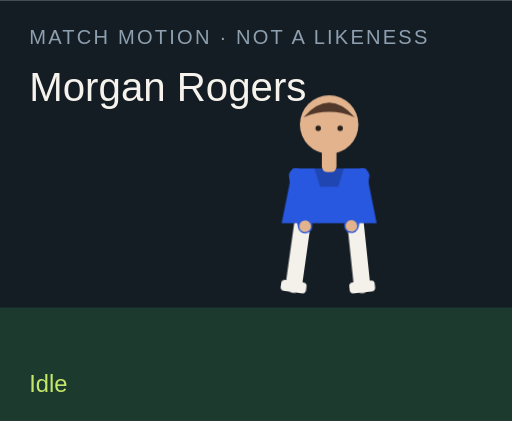
t = 0.00 s
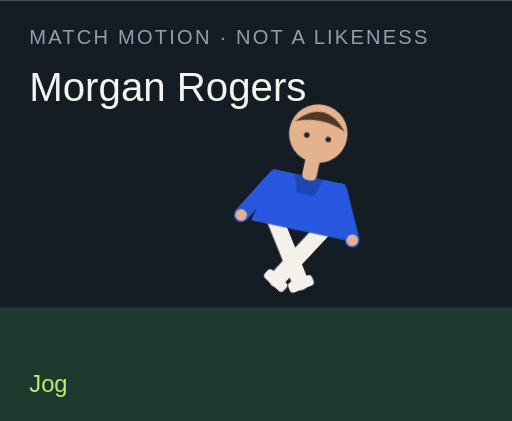
t = 1.50 s
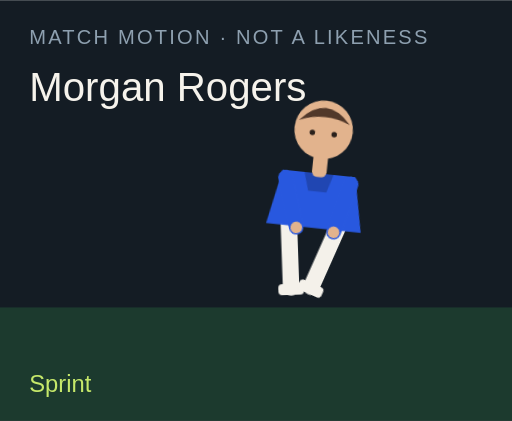
t = 3.00 s
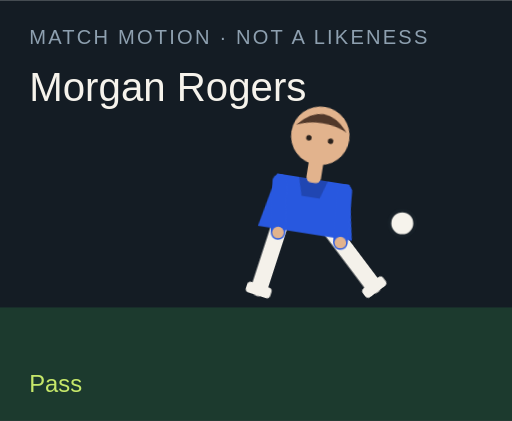
t = 4.50 s
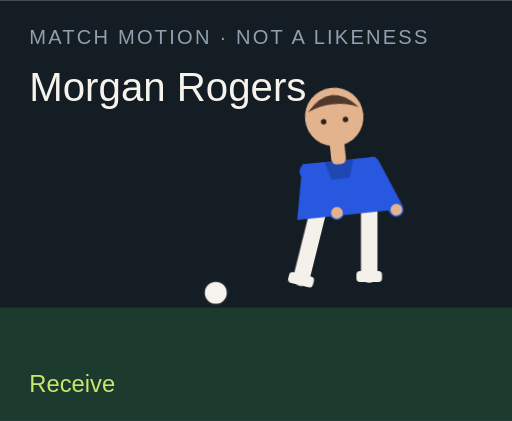
t = 6.00 s
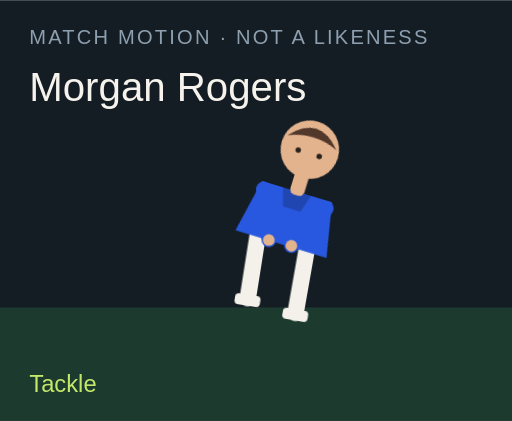
t = 7.50 s

The animated SVG that drew these frames (rendered in a browser with its animation timeline set to each time). Animation: 18 CSS @keyframes rules; one cycle of 9.00 s, repeats indefinitely.

<?xml version="1.0" encoding="UTF-8"?>
<svg xmlns="http://www.w3.org/2000/svg" viewBox="0 0 280 230" role="img">
  <style>@media (prefers-reduced-motion: reduce){animate,animateTransform{display:none}}</style>
  <rect width="280" height="230" fill="#141c24"/>
  <rect y="168" width="280" height="62" fill="#1c3a2e"/>
  <text x="16" y="24" fill="#8ea0b0" font-family="Arial,sans-serif" font-size="11" letter-spacing="1.2">MATCH MOTION · NOT A LIKENESS</text>
  <text x="16" y="55" fill="#f6f3ec" font-family="Impact,sans-serif" font-size="22">Morgan Rogers</text>
  <circle r="7" fill="#f6f3ec" stroke="#172028" stroke-width="2" id="motion-12648" cx="150" cy="160" opacity="0">
    
    
    
  </circle>
  <g transform="translate(132 40)">
    <g id="motion-12670" transform="rotate(0 48 90)">
      
      <g id="motion-12672" transform="translate(0 0)">
        
        <g transform="translate(34 78)"><g id="motion-12674" transform="rotate(8)"><path d="M0 0 V38" stroke="#f4f1ea" stroke-width="9" stroke-linecap="round"/><rect x="-7" y="36" width="14" height="6" rx="2" fill="#f4f1ea"/></g></g>
        <g transform="translate(62 78)"><g id="motion-12676" transform="rotate(-6)"><path d="M0 0 V38" stroke="#f4f1ea" stroke-width="9" stroke-linecap="round"/><rect x="-7" y="36" width="14" height="6" rx="2" fill="#f4f1ea"/></g></g>
        <path d="M28 52 h40 l6 30 H22 Z" fill="#2858df"/>
        <path d="M40 52 h16 l-3 10 H43 Z" fill="#000" opacity=".2"/>
        <g transform="translate(30 56)"><g id="motion-12678" transform="rotate(-10)"><path d="M0 0 V28" stroke="#2858df" stroke-width="8" stroke-linecap="round"/><circle cx="0" cy="28" r="3.2" fill="#e2b38d"/></g></g>
        <g transform="translate(66 56)"><g id="motion-12680" transform="rotate(12)"><path d="M0 0 V28" stroke="#2858df" stroke-width="8" stroke-linecap="round"/><circle cx="0" cy="28" r="3.2" fill="#e2b38d"/></g></g>
        <rect x="44" y="40" width="8" height="14" rx="3" fill="#e2b38d"/>
        <circle cx="48" cy="28" r="16" fill="#e2b38d"/>
        <path d="M34 24 Q48 8 62 24 Q48 18 34 24" fill="#51382a"/>
        <circle cx="42" cy="30" r="1.5" fill="#2a211c"/><circle cx="54" cy="30" r="1.5" fill="#2a211c"/>
      </g>
    </g>
  </g>
  <text x="16" y="214" fill="#c6e86a" font-family="Arial,sans-serif" font-size="13" opacity="1" id="motion-12652">Idle</text><text x="16" y="214" fill="#c6e86a" font-family="Arial,sans-serif" font-size="13" opacity="0" id="motion-12654">Jog</text><text x="16" y="214" fill="#c6e86a" font-family="Arial,sans-serif" font-size="13" opacity="0" id="motion-12656">Sprint</text><text x="16" y="214" fill="#c6e86a" font-family="Arial,sans-serif" font-size="13" opacity="0" id="motion-12658">Dribble</text><text x="16" y="214" fill="#c6e86a" font-family="Arial,sans-serif" font-size="13" opacity="0" id="motion-12660">Pass</text><text x="16" y="214" fill="#c6e86a" font-family="Arial,sans-serif" font-size="13" opacity="0" id="motion-12662">Shoot</text><text x="16" y="214" fill="#c6e86a" font-family="Arial,sans-serif" font-size="13" opacity="0" id="motion-12664">Receive</text><text x="16" y="214" fill="#c6e86a" font-family="Arial,sans-serif" font-size="13" opacity="0" id="motion-12666">Tackle</text><text x="16" y="214" fill="#c6e86a" font-family="Arial,sans-serif" font-size="13" opacity="0" id="motion-12668">Arms wide</text>
<style>@keyframes track-12649{0%{cx:150px}11.1%{cx:156px}22.2%{cx:164px}33.300000000000004%{cx:142px}44.4%{cx:190px}55.60000000000001%{cx:250px}66.7%{cx:118px}77.8%{cx:150px}88.9%{cx:150px}100%{cx:150px}}@keyframes track-12650{0%{cy:160px}11.1%{cy:158px}22.2%{cy:154px}33.300000000000004%{cy:156px}44.4%{cy:148px}55.60000000000001%{cy:96px}66.7%{cy:160px}77.8%{cy:160px}88.9%{cy:160px}100%{cy:160px}}@keyframes track-12651{0%{opacity:0}11.1%{opacity:0}22.2%{opacity:0}33.300000000000004%{opacity:1}44.4%{opacity:1}55.60000000000001%{opacity:1}66.7%{opacity:1}77.8%{opacity:0}88.9%{opacity:0}100%{opacity:0}}@keyframes track-12653{0%{opacity:1}11.1%{opacity:0}22.2%{opacity:0}33.300000000000004%{opacity:0}44.4%{opacity:0}55.60000000000001%{opacity:0}66.7%{opacity:0}77.8%{opacity:0}88.9%{opacity:0}100%{opacity:1}}@keyframes track-12655{0%{opacity:0}11.1%{opacity:1}22.2%{opacity:0}33.300000000000004%{opacity:0}44.4%{opacity:0}55.60000000000001%{opacity:0}66.7%{opacity:0}77.8%{opacity:0}88.9%{opacity:0}100%{opacity:0}}@keyframes track-12657{0%{opacity:0}11.1%{opacity:0}22.2%{opacity:1}33.300000000000004%{opacity:0}44.4%{opacity:0}55.60000000000001%{opacity:0}66.7%{opacity:0}77.8%{opacity:0}88.9%{opacity:0}100%{opacity:0}}@keyframes track-12659{0%{opacity:0}11.1%{opacity:0}22.2%{opacity:0}33.300000000000004%{opacity:1}44.4%{opacity:0}55.60000000000001%{opacity:0}66.7%{opacity:0}77.8%{opacity:0}88.9%{opacity:0}100%{opacity:0}}@keyframes track-12661{0%{opacity:0}11.1%{opacity:0}22.2%{opacity:0}33.300000000000004%{opacity:0}44.4%{opacity:1}55.60000000000001%{opacity:0}66.7%{opacity:0}77.8%{opacity:0}88.9%{opacity:0}100%{opacity:0}}@keyframes track-12663{0%{opacity:0}11.1%{opacity:0}22.2%{opacity:0}33.300000000000004%{opacity:0}44.4%{opacity:0}55.60000000000001%{opacity:1}66.7%{opacity:0}77.8%{opacity:0}88.9%{opacity:0}100%{opacity:0}}@keyframes track-12665{0%{opacity:0}11.1%{opacity:0}22.2%{opacity:0}33.300000000000004%{opacity:0}44.4%{opacity:0}55.60000000000001%{opacity:0}66.7%{opacity:1}77.8%{opacity:0}88.9%{opacity:0}100%{opacity:0}}@keyframes track-12667{0%{opacity:0}11.1%{opacity:0}22.2%{opacity:0}33.300000000000004%{opacity:0}44.4%{opacity:0}55.60000000000001%{opacity:0}66.7%{opacity:0}77.8%{opacity:1}88.9%{opacity:0}100%{opacity:0}}@keyframes track-12669{0%{opacity:0}11.1%{opacity:0}22.2%{opacity:0}33.300000000000004%{opacity:0}44.4%{opacity:0}55.60000000000001%{opacity:0}66.7%{opacity:0}77.8%{opacity:0}88.9%{opacity:1}100%{opacity:0}}@keyframes track-12671{0%{transform:rotate(0deg)}11.1%{transform:rotate(8deg)}22.2%{transform:rotate(16deg)}33.300000000000004%{transform:rotate(6deg)}44.4%{transform:rotate(4deg)}55.60000000000001%{transform:rotate(14deg)}66.7%{transform:rotate(-6deg)}77.8%{transform:rotate(34deg)}88.9%{transform:rotate(0deg)}100%{transform:rotate(0deg)}}@keyframes track-12673{0%{transform:translate(0px,0px)}11.1%{transform:translate(0px,-3px)}22.2%{transform:translate(0px,-6px)}33.300000000000004%{transform:translate(0px,-2px)}44.4%{transform:translate(0px,2px)}55.60000000000001%{transform:translate(0px,-4px)}66.7%{transform:translate(0px,1px)}77.8%{transform:translate(0px,10px)}88.9%{transform:translate(0px,-8px)}100%{transform:translate(0px,0px)}}@keyframes track-12675{0%{transform:rotate(8deg)}11.1%{transform:rotate(-26deg)}22.2%{transform:rotate(-42deg)}33.300000000000004%{transform:rotate(-8deg)}44.4%{transform:rotate(6deg)}55.60000000000001%{transform:rotate(12deg)}66.7%{transform:rotate(20deg)}77.8%{transform:rotate(-8deg)}88.9%{transform:rotate(-8deg)}100%{transform:rotate(8deg)}}@keyframes track-12677{0%{transform:rotate(-6deg)}11.1%{transform:rotate(24deg)}22.2%{transform:rotate(38deg)}33.300000000000004%{transform:rotate(18deg)}44.4%{transform:rotate(-38deg)}55.60000000000001%{transform:rotate(-54deg)}66.7%{transform:rotate(6deg)}77.8%{transform:rotate(-22deg)}88.9%{transform:rotate(8deg)}100%{transform:rotate(-6deg)}}@keyframes track-12679{0%{transform:rotate(-10deg)}11.1%{transform:rotate(24deg)}22.2%{transform:rotate(36deg)}33.300000000000004%{transform:rotate(-18deg)}44.4%{transform:rotate(10deg)}55.60000000000001%{transform:rotate(-24deg)}66.7%{transform:rotate(-30deg)}77.8%{transform:rotate(12deg)}88.9%{transform:rotate(-58deg)}100%{transform:rotate(-10deg)}}@keyframes track-12681{0%{transform:rotate(12deg)}11.1%{transform:rotate(-20deg)}22.2%{transform:rotate(-32deg)}33.300000000000004%{transform:rotate(14deg)}44.4%{transform:rotate(-26deg)}55.60000000000001%{transform:rotate(18deg)}66.7%{transform:rotate(-22deg)}77.8%{transform:rotate(-6deg)}88.9%{transform:rotate(58deg)}100%{transform:rotate(12deg)}}@media(prefers-reduced-motion:no-preference){#motion-12648{animation:track-12649 9s linear infinite both,track-12650 9s linear infinite both,track-12651 9s steps(1,end) infinite both}#motion-12652{animation:track-12653 9s steps(1,end) infinite both}#motion-12654{animation:track-12655 9s steps(1,end) infinite both}#motion-12656{animation:track-12657 9s steps(1,end) infinite both}#motion-12658{animation:track-12659 9s steps(1,end) infinite both}#motion-12660{animation:track-12661 9s steps(1,end) infinite both}#motion-12662{animation:track-12663 9s steps(1,end) infinite both}#motion-12664{animation:track-12665 9s steps(1,end) infinite both}#motion-12666{animation:track-12667 9s steps(1,end) infinite both}#motion-12668{animation:track-12669 9s steps(1,end) infinite both}#motion-12670{animation:track-12671 9s linear infinite both}#motion-12672{animation:track-12673 9s linear infinite both}#motion-12674{animation:track-12675 9s linear infinite both}#motion-12676{animation:track-12677 9s linear infinite both}#motion-12678{animation:track-12679 9s linear infinite both}#motion-12680{animation:track-12681 9s linear infinite both}}</style></svg>
